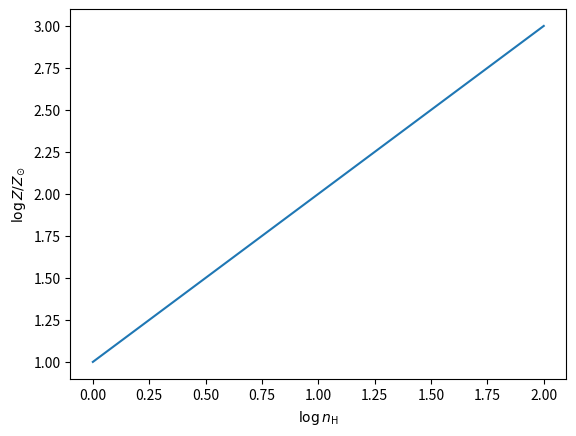

The matplotlib source for this figure:
import numpy as np
import matplotlib.pyplot as plt


def printline():
    print('--------------------------------------------------------')


def model_labels(model):
    if model == 'photo_collision_thin' or model == 'photo_collision_thick':
        labels = [r'$\log n_{\rm H}$', r'$\log Z/Z_{\odot}$',
                  r'$\log T [\rm{K}]$', r'$\log N_{\rm HI}$']
    elif model == 'photo_thick':
        labels = [r'$\log n_{\rm H}$', r'$\log Z/Z_{\odot}$',
                  r'$\log N_{\rm HI}$']
    elif model == 'photo_thick_aUV':
        labels = [r'$\log n_{\rm H}$', r'$\log Z/Z_{\odot}$',
                  r'\alpha_{\rm UV}', r'$\log N_{\rm HI}$']
    elif model == 'jv_model':
        labels = [r'$a_{\rm Amp}$', r'$b_{\rm Amp}$',
                  r'$\log n_{\rm H}$', r'$\log Z/Z_{\odot}$',
                  r'$\log N_{\rm HI}$']
    return labels


def conf_interval(x, pdf, conf_level):
    return np.sum(pdf[pdf > x])-conf_level


def triage(par, weights, parnames, nbins=30, hist2d_color=plt.cm.PuBu,
           hist1d_color='#3681f9', figsize=[6, 6], figname=None,
           fontsize=None, labelsize=None):
    """
    Plot the multi-dimensional and marginalized posterior distribution (e.g., `corner` plot)

    Parameters:
    ----------
    par: array
        sampled mcmc chains with shape (n_params,nsteps)
    weights: array
        wights of the chains (nominally=1 if all chains carry equal weights), same shape as par
    parnames: array
        parameter names
    nbins: int
        number of bins in the histograms of PDF
    hist2d_color: str
        matplotlib colormap of the 2D histogram
    hist1d_color: str
        color for the 1D marginalized histogram
    figsize: list
        size of the figure. example: [6,6]
    figname: str
        full path and name of the figure to be written
    fontsize: int
        fontsize of the labels
    labelsize: int
        size of tickmark labels
    """

    import matplotlib.gridspec as gridspec

    import itertools as it
    import scipy.optimize as opt
    from matplotlib.colors import LogNorm
    from matplotlib.ticker import MaxNLocator, NullLocator
    import matplotlib.ticker as ticker

    import warnings
    # ignore warnings if matplotlib version is older than 1.5.3
    warnings.simplefilter(action='ignore', category=FutureWarning)

    # ignore warning for log10 of parameters with values <=0.
    warnings.simplefilter(action='ignore', category=UserWarning)

    npar = np.size(par[1, :])
    fig = plt.figure(figsize=figsize)
    gs = gridspec.GridSpec(npar, npar, wspace=0.05, hspace=0.05)

    if labelsize is None:
        if npar <= 3:
            labelsize = 7
        else:
            labelsize = 5

    if fontsize is None:
        if npar <= 3:
            fontsize = 11
        else:
            fontsize = 10

    for h, v in it.product(range(npar), range(npar)):
        ax = plt.subplot(gs[h, v])

        x_min, x_max = np.min(par[:, v]), np.max(par[:, v])
        y_min, y_max = np.min(par[:, h]), np.max(par[:, h])

        ax.tick_params(axis='both', which='major', labelsize=labelsize)
        ax.tick_params(axis='both', which='minor', labelsize=labelsize)
        if h < npar-1:
            ax.get_xaxis().set_ticklabels([])
        if v > 0:
            ax.get_yaxis().set_ticklabels([])

        if h > v:
            hvals, xedges, yedges = np.histogram2d(par[:, v], par[:, h],
                                                   weights=weights[:, 0],
                                                   bins=nbins)
            hvals = np.rot90(hvals)
            hvals = np.flipud(hvals)

            Hmasked = np.ma.masked_where(hvals == 0, hvals)
            hvals = hvals / np.sum(hvals)

            X, Y = np.meshgrid(xedges, yedges)

            sig1 = opt.brentq(conf_interval, 0., 1., args=(hvals, 0.683))
            sig2 = opt.brentq(conf_interval, 0., 1., args=(hvals, 0.953))
            sig3 = opt.brentq(conf_interval, 0., 1., args=(hvals, 0.997))
            lvls = [sig3, sig2, sig1]

            ax.pcolor(X, Y, (Hmasked), cmap=hist2d_color, norm=LogNorm())
            ax.contour(hvals, linewidths=(1.0, 0.5, 0.25), colors='lavender',
                       levels=lvls, norm=LogNorm(), extent=[xedges[0],
                       xedges[-1], yedges[0], yedges[-1]])

            ax.set_xlim([x_min, x_max])
            ax.set_ylim([y_min, y_max])

        elif v == h:
            ax.hist(par[:, h], bins=nbins, color=hist1d_color, histtype='step',
                    lw=1.5)
            ax.yaxis.set_ticklabels([])

            hmedian = np.percentile(par[:, h], 50)
            h16 = np.percentile(par[:, h], 16)
            h84 = np.percentile(par[:, h], 84)

            ax.axvline(hmedian, lw=0.8, ls='--', color='k')
            ax.axvline(h16, lw=0.8, ls='--', color='k')
            ax.axvline(h84, lw=0.8, ls='--', color='k')
            ax.set_xlim([x_min, x_max])

            ax.set_title(r'$%.2f^{+%.2f}_{-%.2f}$' % (hmedian, h84-hmedian,
                         hmedian-h16), fontsize=fontsize)

        else:
            ax.axis('off')
        if v == 0:
            ax.set_ylabel(parnames[h], fontsize=fontsize)
            if npar <= 3:
                ax.get_yaxis().set_label_coords(-0.35, 0.5)
            else:
                ax.get_yaxis().set_label_coords(-0.4, 0.5)
            ax.locator_params(nbins=5, axis='y')
            labels = ax.get_yticklabels()
            for label in labels:
                label.set_rotation(20)
        if h == npar-1:
            ax.xaxis.set_major_locator(MaxNLocator(prune='lower'))
            ax.xaxis.set_major_formatter(ticker.FormatStrFormatter('%0.2f'))
            ax.set_xlabel(parnames[v], fontsize=fontsize)
            ax.locator_params(nbins=5, axis='x')

            if npar <= 3:
                ax.get_xaxis().set_label_coords(0.5, -0.35)
            else:
                ax.get_xaxis().set_label_coords(0.5, -0.6)
            labels = ax.get_xticklabels()
            for label in labels:
                label.set_rotation(80)

    fig.get_tight_layout()
    if figname:
        plt.savefig(figname, dpi=120, bbox_inches='tight')


if __name__ == '__main__':
    labels =  model_labels('photo_collision_thin')
    plt.plot([1,2,3])
    plt.xlabel(labels[0])
    plt.ylabel(labels[1])
    plt.show()